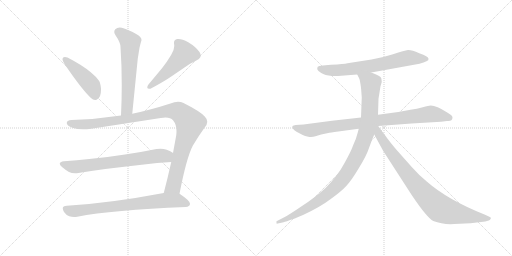
t = 0.00 s
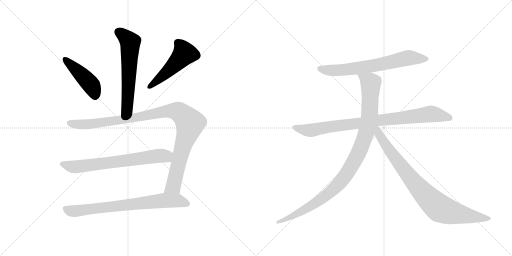
t = 1.76 s
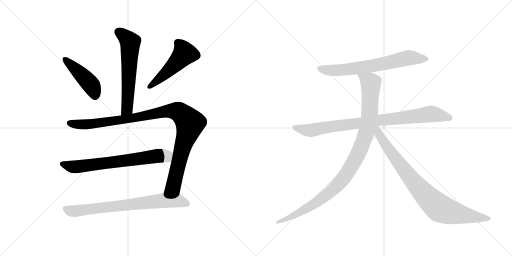
t = 3.52 s
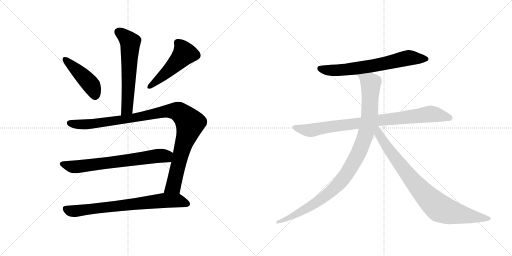
t = 5.27 s
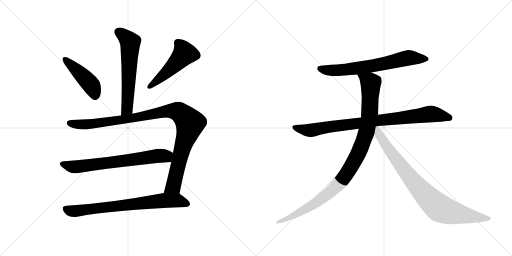
t = 7.03 s
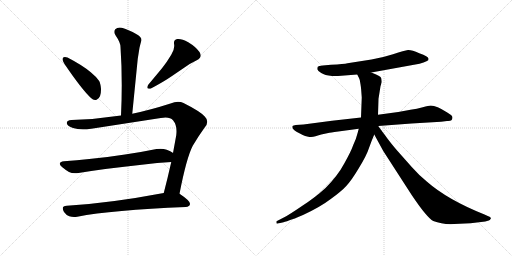
t = 8.79 s

The animated SVG that drew these frames (rendered in a browser with its animation timeline set to each time). Animation: 10 CSS @keyframes rules; one cycle of 8.79 s.

<svg version="1.1" viewBox="0 0 2048 1024" xmlns="http://www.w3.org/2000/svg">
  <g stroke="lightgray" stroke-dasharray="1,1" stroke-width="1" transform="scale(4, 4)">
    <line x1="0" y1="0" x2="256" y2="256"></line>
    <line x1="256" y1="0" x2="0" y2="256"></line>
    <line x1="128" y1="0" x2="128" y2="256"></line>
    <line x1="0" y1="128" x2="256" y2="128"></line>
    <line x1="256" y1="0" x2="512" y2="256"></line>
    <line x1="512" y1="0" x2="256" y2="256"></line>
    <line x1="384" y1="0" x2="384" y2="256"></line>
    <line x1="256" y1="128" x2="512" y2="128"></line>
  </g>
<g transform="scale(1, -1) translate(0, -850)">
   <style type="text/css">
    @keyframes keyframes0 {
      from {
       stroke: black;
       stroke-dashoffset: 609;
       stroke-width: 128;
       }
       66% {
       animation-timing-function: step-end;
       stroke: black;
       stroke-dashoffset: 0;
       stroke-width: 128;
       }
       to {
       stroke: black;
       stroke-width: 1024;
       }
       }
       #make-me-a-hanzi-animation-0 {
         animation: keyframes0 0.745605s both;
         animation-delay: 0.000000s;
         animation-timing-function: linear;
       }
    @keyframes keyframes1 {
      from {
       stroke: black;
       stroke-dashoffset: 449;
       stroke-width: 128;
       }
       59% {
       animation-timing-function: step-end;
       stroke: black;
       stroke-dashoffset: 0;
       stroke-width: 128;
       }
       to {
       stroke: black;
       stroke-width: 1024;
       }
       }
       #make-me-a-hanzi-animation-1 {
         animation: keyframes1 0.615397s both;
         animation-delay: 0.745605s;
         animation-timing-function: linear;
       }
    @keyframes keyframes2 {
      from {
       stroke: black;
       stroke-dashoffset: 502;
       stroke-width: 128;
       }
       62% {
       animation-timing-function: step-end;
       stroke: black;
       stroke-dashoffset: 0;
       stroke-width: 128;
       }
       to {
       stroke: black;
       stroke-width: 1024;
       }
       }
       #make-me-a-hanzi-animation-2 {
         animation: keyframes2 0.658529s both;
         animation-delay: 1.361003s;
         animation-timing-function: linear;
       }
    @keyframes keyframes3 {
      from {
       stroke: black;
       stroke-dashoffset: 1058;
       stroke-width: 128;
       }
       77% {
       animation-timing-function: step-end;
       stroke: black;
       stroke-dashoffset: 0;
       stroke-width: 128;
       }
       to {
       stroke: black;
       stroke-width: 1024;
       }
       }
       #make-me-a-hanzi-animation-3 {
         animation: keyframes3 1.111003s both;
         animation-delay: 2.019531s;
         animation-timing-function: linear;
       }
    @keyframes keyframes4 {
      from {
       stroke: black;
       stroke-dashoffset: 697;
       stroke-width: 128;
       }
       69% {
       animation-timing-function: step-end;
       stroke: black;
       stroke-dashoffset: 0;
       stroke-width: 128;
       }
       to {
       stroke: black;
       stroke-width: 1024;
       }
       }
       #make-me-a-hanzi-animation-4 {
         animation: keyframes4 0.817220s both;
         animation-delay: 3.130534s;
         animation-timing-function: linear;
       }
    @keyframes keyframes5 {
      from {
       stroke: black;
       stroke-dashoffset: 748;
       stroke-width: 128;
       }
       71% {
       animation-timing-function: step-end;
       stroke: black;
       stroke-dashoffset: 0;
       stroke-width: 128;
       }
       to {
       stroke: black;
       stroke-width: 1024;
       }
       }
       #make-me-a-hanzi-animation-5 {
         animation: keyframes5 0.858724s both;
         animation-delay: 3.947754s;
         animation-timing-function: linear;
       }
    @keyframes keyframes6 {
      from {
       stroke: black;
       stroke-dashoffset: 688;
       stroke-width: 128;
       }
       69% {
       animation-timing-function: step-end;
       stroke: black;
       stroke-dashoffset: 0;
       stroke-width: 128;
       }
       to {
       stroke: black;
       stroke-width: 1024;
       }
       }
       #make-me-a-hanzi-animation-6 {
         animation: keyframes6 0.809896s both;
         animation-delay: 4.806478s;
         animation-timing-function: linear;
       }
    @keyframes keyframes7 {
      from {
       stroke: black;
       stroke-dashoffset: 883;
       stroke-width: 128;
       }
       74% {
       animation-timing-function: step-end;
       stroke: black;
       stroke-dashoffset: 0;
       stroke-width: 128;
       }
       to {
       stroke: black;
       stroke-width: 1024;
       }
       }
       #make-me-a-hanzi-animation-7 {
         animation: keyframes7 0.968587s both;
         animation-delay: 5.616374s;
         animation-timing-function: linear;
       }
    @keyframes keyframes8 {
      from {
       stroke: black;
       stroke-dashoffset: 1034;
       stroke-width: 128;
       }
       77% {
       animation-timing-function: step-end;
       stroke: black;
       stroke-dashoffset: 0;
       stroke-width: 128;
       }
       to {
       stroke: black;
       stroke-width: 1024;
       }
       }
       #make-me-a-hanzi-animation-8 {
         animation: keyframes8 1.091471s both;
         animation-delay: 6.584961s;
         animation-timing-function: linear;
       }
    @keyframes keyframes9 {
      from {
       stroke: black;
       stroke-dashoffset: 867;
       stroke-width: 128;
       }
       74% {
       animation-timing-function: step-end;
       stroke: black;
       stroke-dashoffset: 0;
       stroke-width: 128;
       }
       to {
       stroke: black;
       stroke-width: 1024;
       }
       }
       #make-me-a-hanzi-animation-9 {
         animation: keyframes9 0.955566s both;
         animation-delay: 7.676432s;
         animation-timing-function: linear;
       }
</style>
<path d="M 529 395 L 551 615 L 558 659 Q 562 676 565 686 Q 566 688 566 690 Q 566 702 548 712 Q 511 733 487 739 Q 483 740 479 740 Q 468 740 461 733 Q 457 728 457 722 Q 457 716 462 709 Q 482 680 482 662 Q 487 589 487 510 Q 487 451 484 388 C 483 358 526 365 529 395 Z" fill="lightgray"></path> 
<path d="M 251 617 Q 250 615 250 613 Q 250 606 258 594 Q 328 491 364 458 Q 372 450 380 450 Q 384 450 388 452 Q 404 459 404 491 L 404 495 Q 402 518 396 527 Q 385 543 363 561 Q 330 589 270 620 Q 264 622 260 622 Q 253 622 251 617 Z" fill="lightgray"></path> 
<path d="M 787 609 Q 803 617 803 628 Q 803 634 798 642 Q 783 663 753 681 Q 729 694 714 694 L 709 694 Q 696 691 696 680 L 696 675 Q 697 671 697 666 Q 697 650 685 631 Q 666 599 648 577 L 593 511 Q 589 504 589 500 Q 589 495 597 495 L 602 495 Q 658 525 688 546 L 735 578 Q 759 596 787 609 Z" fill="lightgray"></path> 
<path d="M 643 378 Q 654 380 662 380 Q 683 380 692 369 Q 706 352 706 326 Q 706 318 705 309 L 692 238 L 685 202 Q 670 135 655 78 C 647 49 712 46 718 75 Q 746 219 771 267 Q 794 306 818 339 Q 829 351 829 363 Q 829 374 819 384 Q 800 405 734 438 Q 724 443 712 443 Q 698 443 682 436 Q 601 410 529 395 L 484 388 Q 386 373 286 370 Q 267 369 267 358 L 267 357 Q 270 345 292 338 Q 309 333 332 333 Q 347 333 365 335 L 643 378 Z" fill="lightgray"></path> 
<path d="M 692 238 L 691 239 Q 683 245 667 251 Q 655 255 642 255 Q 634 255 626 254 Q 563 241 500 232 Q 424 220 357 214 Q 308 208 256 205 Q 239 203 239 195 Q 239 190 248 182 Q 261 171 276 162 Q 286 157 300 157 Q 307 157 314 158 Q 423 176 567 191 Q 631 199 685 202 C 715 204 717 222 692 238 Z" fill="lightgray"></path> 
<path d="M 655 78 Q 438 37 267 27 Q 251 26 251 17 Q 251 11 256 2 Q 265 -11 277 -15 Q 286 -18 296 -18 Q 302 -18 309 -17 Q 448 10 743 22 Q 759 24 760 34 L 760 35 Q 760 47 721 73 L 718 75 C 701 87 684 84 655 78 Z" fill="lightgray"></path> 
<path d="M 1485 560 L 1678 595 Q 1696 600 1706 605 Q 1716 609 1714 615 Q 1714 625 1677 637 Q 1646 651 1632 650 Q 1619 648 1572 633 Q 1525 618 1486 612 L 1390 597 Q 1377 594 1324 591 L 1291 588 Q 1274 586 1271 583 Q 1269 580 1269 573 Q 1271 567 1285 558 Q 1299 549 1328 546 L 1352 546 L 1429 552 L 1485 560 Z" fill="lightgray"></path> 
<path d="M 1810 380 Q 1810 386 1804 390 L 1789 400 Q 1746 428 1723 428 Q 1715 428 1691 421 Q 1668 414 1642 411 L 1593 402 L 1512 391 L 1444 380 L 1328 367 L 1214 352 L 1183 350 Q 1173 348 1170 346 Q 1166 335 1186 323 L 1211 310 Q 1219 305 1233 303 Q 1248 300 1262 305 Q 1276 310 1285 312 L 1313 318 Q 1319 320 1353 324 L 1435 335 L 1513 346 L 1646 356 L 1764 363 L 1788 366 Q 1810 364 1810 380 Z" fill="lightgray"></path> 
<path d="M 1512 391 L 1514 455 L 1522 505 L 1527 522 Q 1527 528 1525 537 Q 1524 546 1485 560 C 1457 571 1416 579 1429 552 L 1436 538 Q 1440 532 1442 513 Q 1445 493 1445 487 L 1447 460 L 1444 380 L 1435 335 L 1431 320 Q 1425 295 1413 270 Q 1404 244 1377 196 Q 1351 147 1302 98 Q 1262 61 1208 26 Q 1155 -10 1139 -18 L 1108 -34 Q 1104 -35 1106 -41 Q 1105 -46 1111 -44 L 1130 -40 Q 1136 -39 1158 -31 L 1172 -26 Q 1179 -24 1188 -20 L 1212 -10 Q 1281 22 1323 54 Q 1366 85 1385 106 Q 1405 127 1435 177 Q 1466 227 1476 258 Q 1487 289 1497 312 L 1512 391 Z" fill="lightgray"></path> 
<path d="M 1497 312 L 1533 246 L 1648 68 Q 1709 -22 1733 -34 Q 1771 -49 1817 -46 L 1882 -43 L 1941 -36 L 1955 -32 Q 1959 -31 1963 -25 Q 1966 -19 1951 -14 L 1938 -8 Q 1790 51 1707 124 Q 1677 148 1647 182 L 1584 253 Q 1553 290 1541 308 Q 1533 318 1513 346 C 1495 370 1475 353 1497 312 Z" fill="lightgray"></path> 
      <clipPath id="make-me-a-hanzi-clip-0">
      <path d="M 529 395 L 551 615 L 558 659 Q 562 676 565 686 Q 566 688 566 690 Q 566 702 548 712 Q 511 733 487 739 Q 483 740 479 740 Q 468 740 461 733 Q 457 728 457 722 Q 457 716 462 709 Q 482 680 482 662 Q 487 589 487 510 Q 487 451 484 388 C 483 358 526 365 529 395 Z" fill="lightgray"></path>
      </clipPath>
      <path clip-path="url(#make-me-a-hanzi-clip-0)" d="M 474 722 L 521 681 L 509 421 L 491 396 " fill="none" id="make-me-a-hanzi-animation-0" stroke-dasharray="481 962" stroke-linecap="round"></path>

      <clipPath id="make-me-a-hanzi-clip-1">
      <path d="M 251 617 Q 250 615 250 613 Q 250 606 258 594 Q 328 491 364 458 Q 372 450 380 450 Q 384 450 388 452 Q 404 459 404 491 L 404 495 Q 402 518 396 527 Q 385 543 363 561 Q 330 589 270 620 Q 264 622 260 622 Q 253 622 251 617 Z" fill="lightgray"></path>
      </clipPath>
      <path clip-path="url(#make-me-a-hanzi-clip-1)" d="M 259 613 L 364 511 L 380 467 " fill="none" id="make-me-a-hanzi-animation-1" stroke-dasharray="321 642" stroke-linecap="round"></path>

      <clipPath id="make-me-a-hanzi-clip-2">
      <path d="M 787 609 Q 803 617 803 628 Q 803 634 798 642 Q 783 663 753 681 Q 729 694 714 694 L 709 694 Q 696 691 696 680 L 696 675 Q 697 671 697 666 Q 697 650 685 631 Q 666 599 648 577 L 593 511 Q 589 504 589 500 Q 589 495 597 495 L 602 495 Q 658 525 688 546 L 735 578 Q 759 596 787 609 Z" fill="lightgray"></path>
      </clipPath>
      <path clip-path="url(#make-me-a-hanzi-clip-2)" d="M 710 680 L 731 654 L 737 634 L 670 563 L 597 503 " fill="none" id="make-me-a-hanzi-animation-2" stroke-dasharray="374 748" stroke-linecap="round"></path>

      <clipPath id="make-me-a-hanzi-clip-3">
      <path d="M 643 378 Q 654 380 662 380 Q 683 380 692 369 Q 706 352 706 326 Q 706 318 705 309 L 692 238 L 685 202 Q 670 135 655 78 C 647 49 712 46 718 75 Q 746 219 771 267 Q 794 306 818 339 Q 829 351 829 363 Q 829 374 819 384 Q 800 405 734 438 Q 724 443 712 443 Q 698 443 682 436 Q 601 410 529 395 L 484 388 Q 386 373 286 370 Q 267 369 267 358 L 267 357 Q 270 345 292 338 Q 309 333 332 333 Q 347 333 365 335 L 643 378 Z" fill="lightgray"></path>
      </clipPath>
      <path clip-path="url(#make-me-a-hanzi-clip-3)" d="M 278 358 L 313 352 L 357 354 L 525 377 L 682 407 L 724 397 L 760 354 L 728 253 L 696 113 L 663 84 " fill="none" id="make-me-a-hanzi-animation-3" stroke-dasharray="930 1860" stroke-linecap="round"></path>

      <clipPath id="make-me-a-hanzi-clip-4">
      <path d="M 692 238 L 691 239 Q 683 245 667 251 Q 655 255 642 255 Q 634 255 626 254 Q 563 241 500 232 Q 424 220 357 214 Q 308 208 256 205 Q 239 203 239 195 Q 239 190 248 182 Q 261 171 276 162 Q 286 157 300 157 Q 307 157 314 158 Q 423 176 567 191 Q 631 199 685 202 C 715 204 717 222 692 238 Z" fill="lightgray"></path>
      </clipPath>
      <path clip-path="url(#make-me-a-hanzi-clip-4)" d="M 250 193 L 289 183 L 331 185 L 686 233 " fill="none" id="make-me-a-hanzi-animation-4" stroke-dasharray="569 1138" stroke-linecap="round"></path>

      <clipPath id="make-me-a-hanzi-clip-5">
      <path d="M 655 78 Q 438 37 267 27 Q 251 26 251 17 Q 251 11 256 2 Q 265 -11 277 -15 Q 286 -18 296 -18 Q 302 -18 309 -17 Q 448 10 743 22 Q 759 24 760 34 L 760 35 Q 760 47 721 73 L 718 75 C 701 87 684 84 655 78 Z" fill="lightgray"></path>
      </clipPath>
      <path clip-path="url(#make-me-a-hanzi-clip-5)" d="M 264 14 L 281 6 L 310 6 L 661 48 L 715 47 L 750 35 " fill="none" id="make-me-a-hanzi-animation-5" stroke-dasharray="620 1240" stroke-linecap="round"></path>

      <clipPath id="make-me-a-hanzi-clip-6">
      <path d="M 1485 560 L 1678 595 Q 1696 600 1706 605 Q 1716 609 1714 615 Q 1714 625 1677 637 Q 1646 651 1632 650 Q 1619 648 1572 633 Q 1525 618 1486 612 L 1390 597 Q 1377 594 1324 591 L 1291 588 Q 1274 586 1271 583 Q 1269 580 1269 573 Q 1271 567 1285 558 Q 1299 549 1328 546 L 1352 546 L 1429 552 L 1485 560 Z" fill="lightgray"></path>
      </clipPath>
      <path clip-path="url(#make-me-a-hanzi-clip-6)" d="M 1278 576 L 1308 569 L 1358 569 L 1518 591 L 1625 617 L 1705 614 " fill="none" id="make-me-a-hanzi-animation-6" stroke-dasharray="560 1120" stroke-linecap="round"></path>

      <clipPath id="make-me-a-hanzi-clip-7">
      <path d="M 1810 380 Q 1810 386 1804 390 L 1789 400 Q 1746 428 1723 428 Q 1715 428 1691 421 Q 1668 414 1642 411 L 1593 402 L 1512 391 L 1444 380 L 1328 367 L 1214 352 L 1183 350 Q 1173 348 1170 346 Q 1166 335 1186 323 L 1211 310 Q 1219 305 1233 303 Q 1248 300 1262 305 Q 1276 310 1285 312 L 1313 318 Q 1319 320 1353 324 L 1435 335 L 1513 346 L 1646 356 L 1764 363 L 1788 366 Q 1810 364 1810 380 Z" fill="lightgray"></path>
      </clipPath>
      <path clip-path="url(#make-me-a-hanzi-clip-7)" d="M 1178 342 L 1214 331 L 1249 329 L 1310 342 L 1718 394 L 1797 379 " fill="none" id="make-me-a-hanzi-animation-7" stroke-dasharray="755 1510" stroke-linecap="round"></path>

      <clipPath id="make-me-a-hanzi-clip-8">
      <path d="M 1512 391 L 1514 455 L 1522 505 L 1527 522 Q 1527 528 1525 537 Q 1524 546 1485 560 C 1457 571 1416 579 1429 552 L 1436 538 Q 1440 532 1442 513 Q 1445 493 1445 487 L 1447 460 L 1444 380 L 1435 335 L 1431 320 Q 1425 295 1413 270 Q 1404 244 1377 196 Q 1351 147 1302 98 Q 1262 61 1208 26 Q 1155 -10 1139 -18 L 1108 -34 Q 1104 -35 1106 -41 Q 1105 -46 1111 -44 L 1130 -40 Q 1136 -39 1158 -31 L 1172 -26 Q 1179 -24 1188 -20 L 1212 -10 Q 1281 22 1323 54 Q 1366 85 1385 106 Q 1405 127 1435 177 Q 1466 227 1476 258 Q 1487 289 1497 312 L 1512 391 Z" fill="lightgray"></path>
      </clipPath>
      <path clip-path="url(#make-me-a-hanzi-clip-8)" d="M 1437 547 L 1483 518 L 1478 391 L 1460 305 L 1415 200 L 1355 115 L 1286 54 L 1189 -5 L 1111 -39 " fill="none" id="make-me-a-hanzi-animation-8" stroke-dasharray="906 1812" stroke-linecap="round"></path>

      <clipPath id="make-me-a-hanzi-clip-9">
      <path d="M 1497 312 L 1533 246 L 1648 68 Q 1709 -22 1733 -34 Q 1771 -49 1817 -46 L 1882 -43 L 1941 -36 L 1955 -32 Q 1959 -31 1963 -25 Q 1966 -19 1951 -14 L 1938 -8 Q 1790 51 1707 124 Q 1677 148 1647 182 L 1584 253 Q 1553 290 1541 308 Q 1533 318 1513 346 C 1495 370 1475 353 1497 312 Z" fill="lightgray"></path>
      </clipPath>
      <path clip-path="url(#make-me-a-hanzi-clip-9)" d="M 1509 338 L 1516 313 L 1555 251 L 1638 143 L 1689 82 L 1759 17 L 1835 -6 L 1955 -24 " fill="none" id="make-me-a-hanzi-animation-9" stroke-dasharray="739 1478" stroke-linecap="round"></path>

</g>
</svg>
